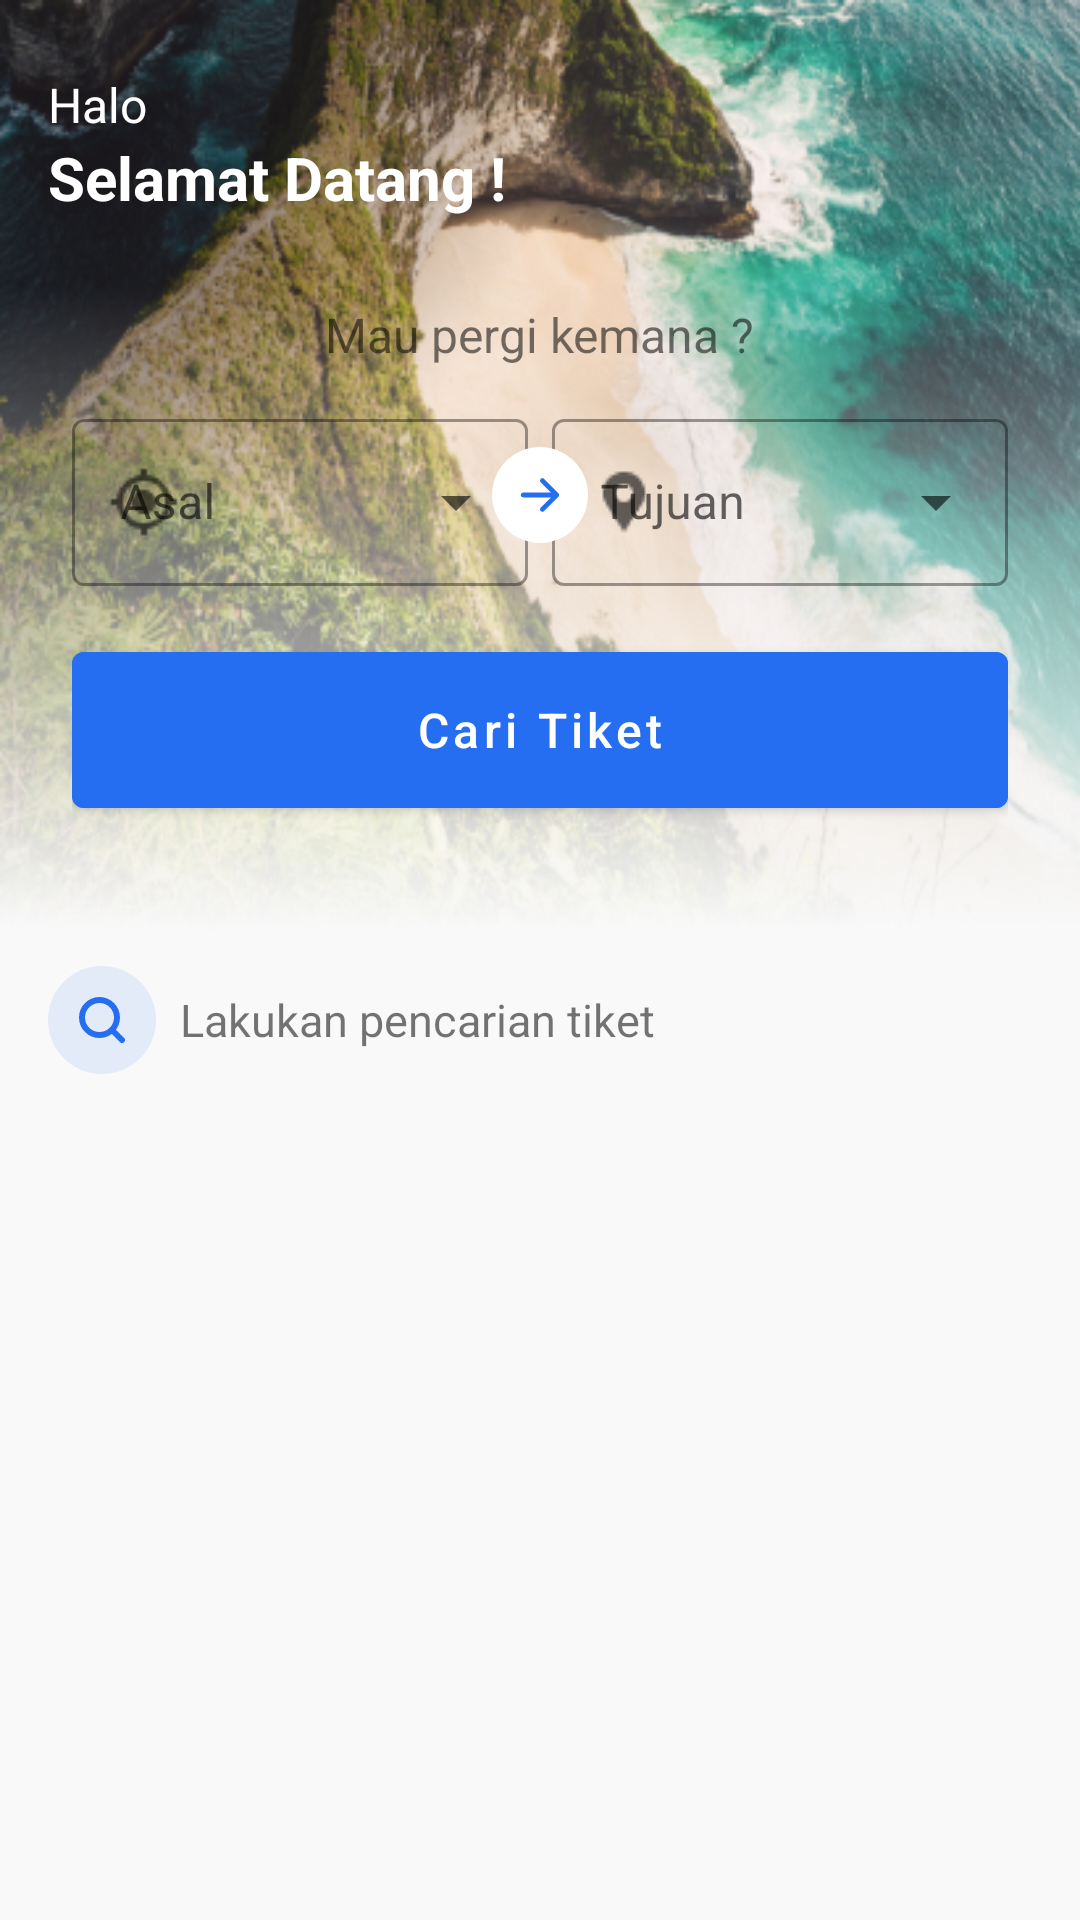

Android layout source for this screen:
<!-- AndroidManifest.xml: application theme Base.Theme.TravelApp -->
<!-- res/layout/fragment_tiket.xml -->
<?xml version="1.0" encoding="utf-8"?>
<ScrollView
    xmlns:android="http://schemas.android.com/apk/res/android"
    xmlns:app="http://schemas.android.com/apk/res-auto"
    xmlns:tools="http://schemas.android.com/tools"
    android:layout_width="match_parent"
    android:layout_height="match_parent"
    tools:context=".user.tiket.TiketFragment"
    android:background="#F9F9F9">

    <LinearLayout
        android:layout_width="match_parent"
        android:layout_height="wrap_content"
        android:orientation="vertical">
        <LinearLayout
            android:layout_width="match_parent"
            android:layout_height="310dp"
            android:paddingTop="24dp"
            android:paddingHorizontal="12dp"
            android:orientation="vertical"
            android:background="@drawable/bg_hero">

            <TextView
                android:id="@+id/txt_username"
                android:layout_width="wrap_content"
                android:layout_height="wrap_content"
                android:text="Halo"
                android:layout_marginLeft="4dp"
                android:textSize="16dp"
                android:textColor="@color/white"/>

            <TextView
                android:id="@+id/txt_welcome"
                android:layout_width="wrap_content"
                android:layout_height="wrap_content"
                android:text="Selamat Datang !"
                android:textSize="20dp"
                android:layout_marginLeft="4dp"
                android:textStyle="bold"
                android:textColor="@color/white"/>

            <androidx.constraintlayout.widget.ConstraintLayout
                android:layout_width="match_parent"
                android:layout_height="wrap_content"
                android:background="@drawable/rounded_container_white"
                android:layout_marginTop="16dp"
                android:padding="12dp">

                <TextView
                    android:id="@+id/txt_question"
                    android:layout_width="wrap_content"
                    android:layout_height="wrap_content"
                    android:text="Mau pergi kemana ?"
                    android:textSize="16dp"
                    app:layout_constraintTop_toTopOf="parent"
                    app:layout_constraintStart_toStartOf="parent"
                    app:layout_constraintEnd_toEndOf="parent"/>
                <LinearLayout
                    android:id="@+id/form"
                    android:layout_width="match_parent"
                    android:layout_height="wrap_content"
                    android:orientation="horizontal"
                    android:layout_marginTop="12dp"
                    app:layout_constraintStart_toStartOf="parent"
                    app:layout_constraintTop_toBottomOf="@id/txt_question">
                    <com.google.android.material.textfield.TextInputLayout
                        android:id="@+id/til_ktAsal"
                        style="@style/Widget.MaterialComponents.TextInputLayout.OutlinedBox.ExposedDropdownMenu"
                        android:layout_width="match_parent"
                        android:layout_height="wrap_content"
                        android:hint="Asal"
                        app:startIconDrawable="@drawable/ic_location"
                        android:layout_marginRight="4dp"
                        android:layout_weight="1">

                        <AutoCompleteTextView
                            android:id="@+id/edt_ktAsal"
                            android:layout_width="match_parent"
                            android:layout_height="wrap_content"
                            android:inputType="none"
                            android:textColorHint="#828282"/>
                    </com.google.android.material.textfield.TextInputLayout>

                    <com.google.android.material.textfield.TextInputLayout
                        android:id="@+id/til_ktTujuan"
                        style="@style/Widget.MaterialComponents.TextInputLayout.OutlinedBox.ExposedDropdownMenu"
                        android:layout_width="match_parent"
                        android:layout_height="wrap_content"
                        android:hint="Tujuan"
                        app:startIconDrawable="@drawable/ic_destination"
                        android:layout_marginLeft="4dp"
                        android:layout_weight="1">

                        <AutoCompleteTextView
                            android:id="@+id/edt_ktTujuan"
                            android:layout_width="match_parent"
                            android:layout_height="wrap_content"
                            android:inputType="none"
                            android:textColorHint="#828282"/>
                    </com.google.android.material.textfield.TextInputLayout>

                </LinearLayout>

                <Button
                    android:id="@+id/btn_cari"
                    android:layout_width="match_parent"
                    android:layout_height="64dp"
                    android:layout_marginTop="16dp"
                    android:layout_marginBottom="18dp"
                    android:text="Cari Tiket"
                    android:textAllCaps="false"
                    android:textSize="16dp"
                    android:backgroundTint="@color/primary"
                    app:layout_constraintTop_toBottomOf="@id/form"
                    app:layout_constraintStart_toStartOf="parent"/>

                <ImageView
                    android:layout_width="wrap_content"
                    android:layout_height="wrap_content"
                    android:src="@drawable/ic_arrow"
                    app:layout_constraintTop_toTopOf="@id/form"
                    app:layout_constraintBottom_toBottomOf="@id/form"
                    app:layout_constraintStart_toStartOf="parent"
                    app:layout_constraintEnd_toEndOf="parent"/>

            </androidx.constraintlayout.widget.ConstraintLayout>
        </LinearLayout>

        <LinearLayout
            android:layout_width="wrap_content"
            android:layout_height="wrap_content"
            android:orientation="horizontal"
            android:paddingHorizontal="16dp"
            android:layout_marginTop="12dp">
            <ImageView
                android:layout_width="wrap_content"
                android:layout_height="wrap_content"
                android:src="@drawable/ic_found"/>

            <TextView
                android:id="@+id/txt_jumlah_tiket"
                android:layout_width="wrap_content"
                android:layout_height="wrap_content"
                android:layout_gravity="center"
                android:layout_marginLeft="8dp"
                android:text="Lakukan pencarian tiket"
                android:textSize="15sp"/>
        </LinearLayout>

        <androidx.recyclerview.widget.RecyclerView
            android:background="@android:color/transparent"
            android:layout_width="match_parent"
            android:layout_height="wrap_content"
            android:padding="16dp"
            android:layout_marginTop="16dp"
            android:id="@+id/rv_ticket"/>

    </LinearLayout>
</ScrollView>
<!-- resources referenced by this layout -->
<resources>
  <color name="primary">#266EF1</color>
  <color name="white">#FFFFFFFF</color>
  <!-- drawable bg_hero: jpg bitmap (drawable, 161657 bytes) -->
  <!-- drawable ic_arrow (drawable) -->
  <vector xmlns:android="http://schemas.android.com/apk/res/android"
      android:width="32dp"
      android:height="32dp"
      android:viewportWidth="32"
      android:viewportHeight="32">
    <path
        android:pathData="M16,0L16,0A16,16 0,0 1,32 16L32,16A16,16 0,0 1,16 32L16,32A16,16 0,0 1,0 16L0,16A16,16 0,0 1,16 0z"
        android:fillColor="#ffffff"/>
    <path
        android:pathData="M16.234,10.634C16.384,10.484 16.588,10.4 16.8,10.4C17.012,10.4 17.216,10.484 17.366,10.634L22.166,15.434C22.316,15.584 22.4,15.788 22.4,16C22.4,16.212 22.316,16.416 22.166,16.566L17.366,21.366C17.215,21.511 17.013,21.592 16.803,21.59C16.593,21.588 16.392,21.504 16.244,21.356C16.096,21.208 16.012,21.007 16.01,20.797C16.008,20.587 16.089,20.385 16.234,20.234L19.669,16.8H10.4C10.188,16.8 9.984,16.716 9.834,16.566C9.684,16.416 9.6,16.212 9.6,16C9.6,15.788 9.684,15.584 9.834,15.434C9.984,15.284 10.188,15.2 10.4,15.2H19.669L16.234,11.766C16.084,11.616 16,11.412 16,11.2C16,10.988 16.084,10.784 16.234,10.634Z"
        android:fillColor="#266EF1"
        android:fillType="evenOdd"/>
  </vector>
  <!-- drawable ic_destination: png bitmap (drawable, 481 bytes) -->
  <!-- drawable ic_found (drawable) -->
  <vector xmlns:android="http://schemas.android.com/apk/res/android"
      android:width="36dp"
      android:height="36dp"
      android:viewportWidth="36"
      android:viewportHeight="36">
    <path
        android:pathData="M18,0L18,0A18,18 0,0 1,36 18L36,18A18,18 0,0 1,18 36L18,36A18,18 0,0 1,0 18L0,18A18,18 0,0 1,18 0z"
        android:fillColor="#266EF1"
        android:fillAlpha="0.1"/>
    <path
        android:pathData="M24.667,24.667L21.292,21.292M21.292,21.292C21.833,20.75 22.263,20.107 22.556,19.399C22.849,18.691 23,17.933 23,17.167C23,16.401 22.849,15.642 22.556,14.934C22.263,14.226 21.833,13.583 21.292,13.042C20.75,12.5 20.107,12.07 19.399,11.777C18.691,11.484 17.933,11.333 17.167,11.333C16.401,11.333 15.642,11.484 14.934,11.777C14.226,12.07 13.583,12.5 13.042,13.042C11.948,14.136 11.333,15.62 11.333,17.167C11.333,18.714 11.948,20.198 13.042,21.292C14.136,22.386 15.62,23 17.167,23C18.714,23 20.198,22.386 21.292,21.292Z"
        android:strokeLineJoin="round"
        android:strokeWidth="2"
        android:fillColor="#00000000"
        android:strokeColor="#266EF1"
        android:strokeLineCap="round"/>
  </vector>
  <!-- drawable ic_location: png bitmap (drawable, 639 bytes) -->
  <style name="Base.Theme.TravelApp" parent="Theme.MaterialComponents.DayNight.NoActionBar">
          
          <item name="android:statusBarColor">@color/white</item>
          <item name="android:windowLightStatusBar">true</item>
          <item name="colorPrimary">@color/primary</item>
          <item name="colorPrimaryVariant">@color/primary</item>
          <item name="colorOnPrimary">@color/white</item>
          
          <item name="colorSecondary">@color/primary</item>
          <item name="colorSecondaryVariant">@color/primary</item>
          <item name="colorOnSecondary">@color/primary</item>
      </style>
</resources>
